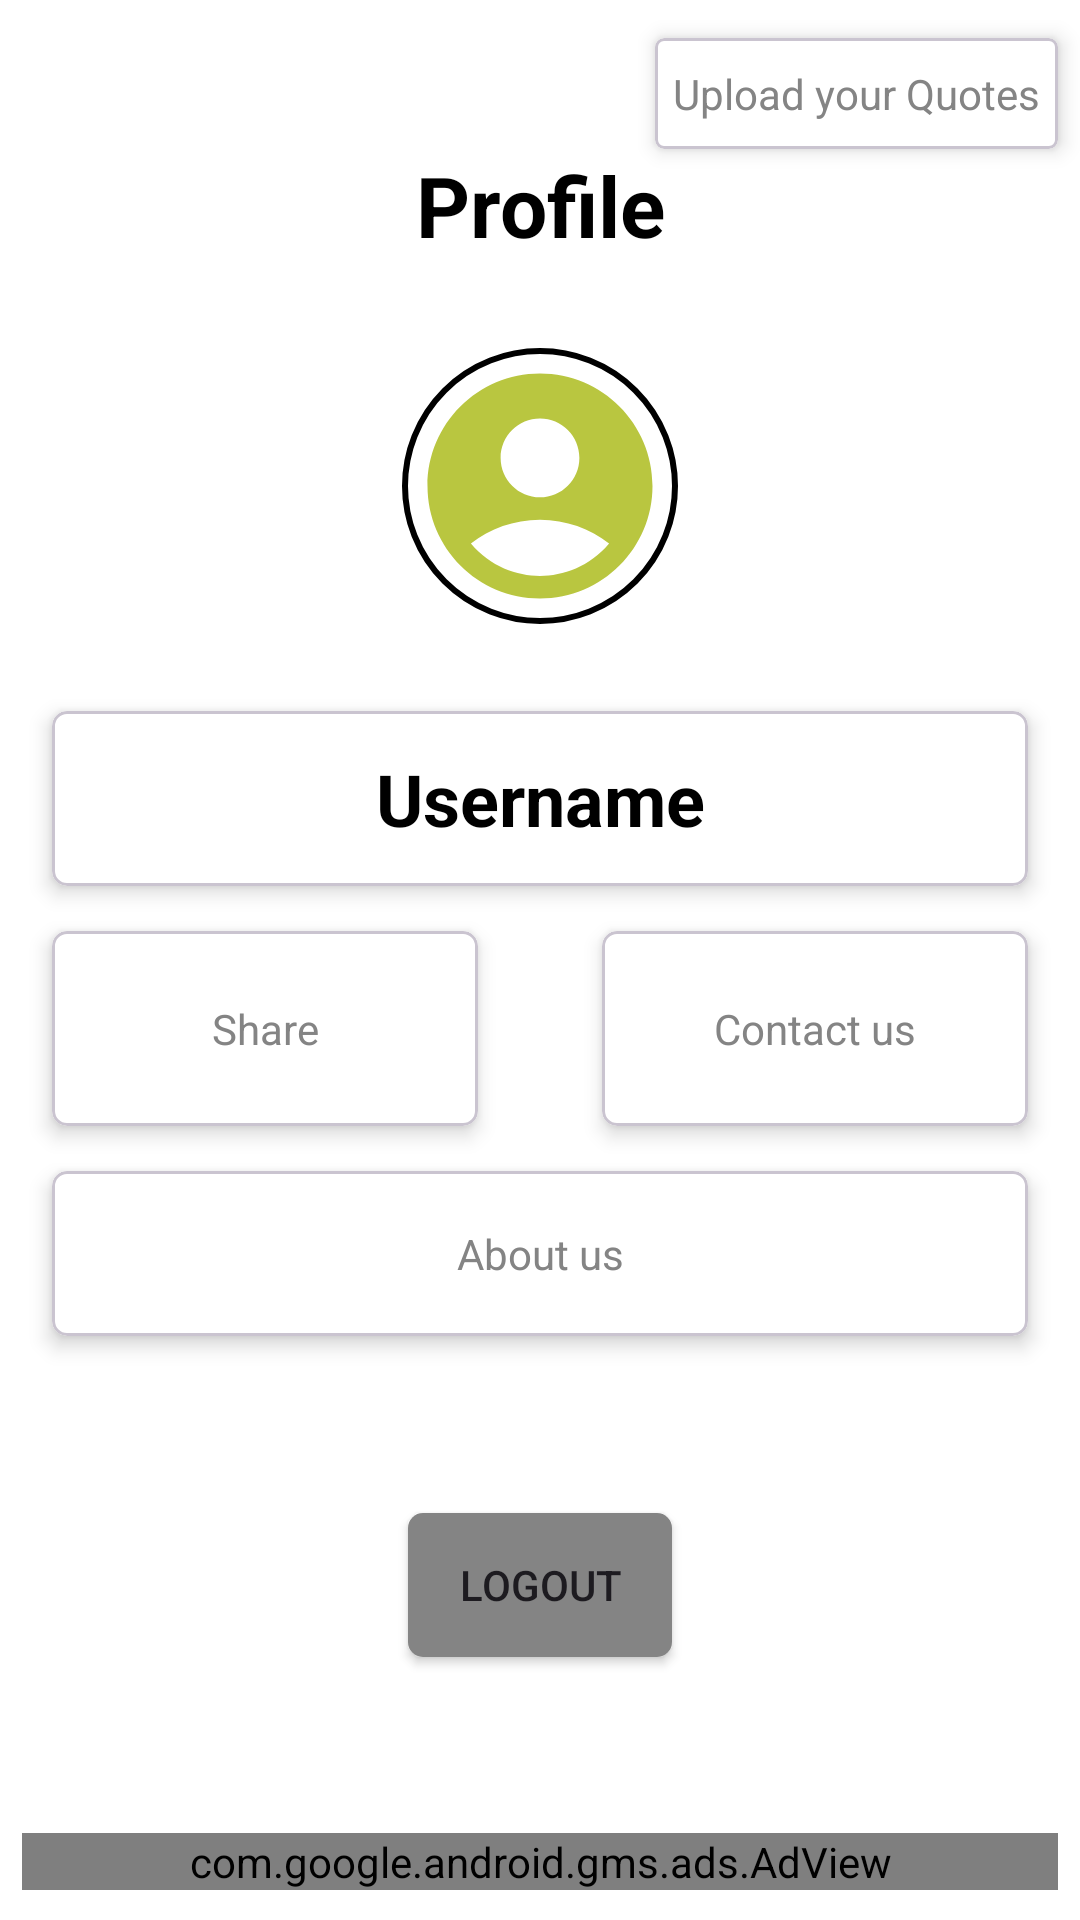

Android layout source for this screen:
<!-- AndroidManifest.xml: application theme Theme.PerfisysAssignment -->
<!-- res/layout/fragment_margh_profile.xml -->
<?xml version="1.0" encoding="utf-8"?>
<androidx.constraintlayout.widget.ConstraintLayout xmlns:android="http://schemas.android.com/apk/res/android"
    xmlns:tools="http://schemas.android.com/tools"
    android:layout_width="match_parent"
    android:layout_height="match_parent"
    xmlns:app="http://schemas.android.com/apk/res-auto"
    xmlns:ads="http://schemas.android.com/apk/res-auto"
    tools:context=".ui.fragments.MarghProfileFragment"
    android:background="@color/white">

    <com.google.android.material.card.MaterialCardView
        android:id="@+id/uploadQuotesCv"
        android:layout_width="wrap_content"
        android:layout_height="wrap_content"
        app:layout_constraintEnd_toEndOf="@+id/guideline_end"
        app:layout_constraintTop_toTopOf="@id/guideline_top"
        app:cardCornerRadius="3dp"
        app:cardElevation="4dp"
        app:cardBackgroundColor="@color/white">

        <androidx.constraintlayout.widget.ConstraintLayout
            android:layout_width="match_parent"
            android:layout_height="wrap_content"
            android:paddingStart="3dp"
            android:paddingEnd="3dp"
            android:paddingTop="6dp"
            android:paddingBottom="6dp">

            <TextView
                android:layout_width="wrap_content"
                android:layout_height="wrap_content"
                android:text="Upload your Quotes"
                app:layout_constraintStart_toStartOf="parent"
                app:layout_constraintEnd_toEndOf="parent"
                app:layout_constraintTop_toTopOf="parent"
                android:textSize="14sp"
                android:textColor="@color/text_grey"
                android:padding="3dp"/>

        </androidx.constraintlayout.widget.ConstraintLayout>

    </com.google.android.material.card.MaterialCardView>

    <TextView
        android:id="@+id/headerTv"
        android:layout_width="0dp"
        android:layout_height="wrap_content"
        app:layout_constraintStart_toStartOf="@id/guideline_start"
        app:layout_constraintEnd_toEndOf="@id/guideline_end"
        app:layout_constraintTop_toBottomOf="@+id/uploadQuotesCv"
        android:gravity="center"
        android:text="Profile"
        android:textSize="28sp"
        android:textStyle="bold"
        android:textColor="@color/black"/>

    <com.google.android.material.imageview.ShapeableImageView
        android:id="@+id/profileIv"
        android:layout_width="100dp"
        android:layout_height="100dp"
        app:layout_constraintStart_toStartOf="@id/guideline_start"
        app:layout_constraintEnd_toEndOf="@id/guideline_end"
        app:layout_constraintTop_toBottomOf="@+id/headerTv"
        android:layout_margin="25dp"
        app:shapeAppearanceOverlay="@style/fab_rounded"
        android:src="@drawable/profile_icon"
        android:scaleType="fitXY"
        app:strokeColor="@color/black"
        app:strokeWidth="2dp"
        android:padding="5dp"/>

    <com.google.android.material.card.MaterialCardView
        android:id="@+id/userNameCv"
        android:layout_width="0dp"
        android:layout_height="wrap_content"
        app:layout_constraintEnd_toEndOf="@+id/guideline_end"
        app:layout_constraintStart_toStartOf="@id/guideline_start"
        app:layout_constraintTop_toBottomOf="@+id/profileIv"
        app:cardCornerRadius="5dp"
        app:cardElevation="4dp"
        app:cardBackgroundColor="@color/white"
        android:layout_marginTop="25dp"
        android:layout_marginStart="10dp"
        android:layout_marginEnd="10dp">

        <androidx.constraintlayout.widget.ConstraintLayout
            android:layout_width="match_parent"
            android:layout_height="wrap_content"
            android:paddingStart="3dp"
            android:paddingEnd="3dp"
            android:paddingTop="8dp"
            android:paddingBottom="8dp">

            <TextView
                android:layout_width="wrap_content"
                android:layout_height="wrap_content"
                android:text="Username"
                app:layout_constraintStart_toStartOf="parent"
                app:layout_constraintEnd_toEndOf="parent"
                app:layout_constraintTop_toTopOf="parent"
                android:textSize="24sp"
                android:textColor="@color/black"
                android:textStyle="bold"
                android:padding="5dp"/>

        </androidx.constraintlayout.widget.ConstraintLayout>

    </com.google.android.material.card.MaterialCardView>

    <com.google.android.material.card.MaterialCardView
        android:id="@+id/shareCv"
        android:layout_width="0dp"
        android:layout_height="wrap_content"
        app:layout_constraintEnd_toEndOf="@+id/guideline_before_center"
        app:layout_constraintStart_toStartOf="@id/guideline_start"
        app:layout_constraintTop_toBottomOf="@+id/userNameCv"
        app:cardCornerRadius="5dp"
        app:cardElevation="4dp"
        app:cardBackgroundColor="@color/white"
        android:layout_marginTop="15dp"
        android:layout_marginStart="10dp"
        android:layout_marginEnd="10dp">

        <androidx.constraintlayout.widget.ConstraintLayout
            android:layout_width="match_parent"
            android:layout_height="wrap_content"
            android:paddingStart="3dp"
            android:paddingEnd="3dp"
            android:paddingTop="8dp"
            android:paddingBottom="8dp">

            <TextView
                android:layout_width="wrap_content"
                android:layout_height="wrap_content"
                android:text="Share"
                app:layout_constraintStart_toStartOf="parent"
                app:layout_constraintEnd_toEndOf="parent"
                app:layout_constraintTop_toTopOf="parent"
                android:textSize="14sp"
                android:textColor="@color/text_grey"
                android:padding="15dp"/>

        </androidx.constraintlayout.widget.ConstraintLayout>

    </com.google.android.material.card.MaterialCardView>

    <com.google.android.material.card.MaterialCardView
        android:id="@+id/coontactUsCv"
        android:layout_width="0dp"
        android:layout_height="wrap_content"
        app:layout_constraintEnd_toEndOf="@+id/guideline_end"
        app:layout_constraintStart_toStartOf="@id/guideline_after_center"
        app:layout_constraintTop_toTopOf="@id/shareCv"
        app:layout_constraintBottom_toBottomOf="@id/shareCv"
        app:cardCornerRadius="5dp"
        app:cardElevation="4dp"
        app:cardBackgroundColor="@color/white"
        android:layout_marginStart="10dp"
        android:layout_marginEnd="10dp">

        <androidx.constraintlayout.widget.ConstraintLayout
            android:layout_width="match_parent"
            android:layout_height="wrap_content"
            android:paddingStart="3dp"
            android:paddingEnd="3dp"
            android:paddingTop="8dp"
            android:paddingBottom="8dp">

            <TextView
                android:layout_width="wrap_content"
                android:layout_height="wrap_content"
                android:text="Contact us"
                app:layout_constraintStart_toStartOf="parent"
                app:layout_constraintEnd_toEndOf="parent"
                app:layout_constraintTop_toTopOf="parent"
                android:textSize="14sp"
                android:textColor="@color/text_grey"
                android:padding="15dp"/>

        </androidx.constraintlayout.widget.ConstraintLayout>

    </com.google.android.material.card.MaterialCardView>

    <com.google.android.material.card.MaterialCardView
        android:id="@+id/aboutUsCv"
        android:layout_width="0dp"
        android:layout_height="wrap_content"
        app:layout_constraintEnd_toEndOf="@+id/guideline_end"
        app:layout_constraintStart_toStartOf="@id/guideline_start"
        app:layout_constraintTop_toBottomOf="@+id/shareCv"
        app:cardCornerRadius="5dp"
        app:cardElevation="4dp"
        app:cardBackgroundColor="@color/white"
        android:layout_marginTop="15dp"
        android:layout_marginStart="10dp"
        android:layout_marginEnd="10dp">

        <androidx.constraintlayout.widget.ConstraintLayout
            android:layout_width="match_parent"
            android:layout_height="wrap_content"
            android:paddingStart="3dp"
            android:paddingEnd="3dp"
            android:paddingTop="8dp"
            android:paddingBottom="8dp">

            <TextView
                android:layout_width="wrap_content"
                android:layout_height="wrap_content"
                android:text="About us"
                app:layout_constraintStart_toStartOf="parent"
                app:layout_constraintEnd_toEndOf="parent"
                app:layout_constraintTop_toTopOf="parent"
                android:textSize="14sp"
                android:textColor="@color/text_grey"
                android:padding="10dp"/>

        </androidx.constraintlayout.widget.ConstraintLayout>

    </com.google.android.material.card.MaterialCardView>

    <Button
        android:id="@+id/logoutButton"
        android:layout_width="wrap_content"
        android:layout_height="wrap_content"
        app:layout_constraintStart_toStartOf="@id/guideline_start"
        app:layout_constraintEnd_toEndOf="@id/guideline_end"
        app:layout_constraintTop_toBottomOf="@+id/aboutUsCv"
        app:layout_constraintBottom_toTopOf="@+id/profileAdView"
        android:text="LOGOUT"
        android:background="@drawable/logout_button_bg"/>

    <com.google.android.gms.ads.AdView
        android:id="@+id/profileAdView"
        android:layout_width="0dp"
        android:layout_height="wrap_content"
        app:layout_constraintStart_toStartOf="@+id/guideline_start"
        app:layout_constraintEnd_toEndOf="@id/guideline_end"
        app:layout_constraintBottom_toBottomOf="parent"
        android:layout_marginBottom="10dp"
        ads:adSize="BANNER"
        ads:adUnitId="ca-app-pub-3940256099942544/6300978111"
        />

    <androidx.constraintlayout.widget.Guideline
        android:id="@+id/guideline_before_center"
        android:layout_width="wrap_content"
        android:layout_height="wrap_content"
        android:orientation="vertical"
        app:layout_constraintGuide_percent="0.47"/>

    <androidx.constraintlayout.widget.Guideline
        android:id="@+id/guideline_after_center"
        android:layout_width="wrap_content"
        android:layout_height="wrap_content"
        android:orientation="vertical"
        app:layout_constraintGuide_percent="0.53"/>

    <androidx.constraintlayout.widget.Guideline
        android:id="@+id/guideline_start"
        android:layout_width="wrap_content"
        android:layout_height="wrap_content"
        android:orientation="vertical"
        app:layout_constraintGuide_percent="0.02"/>

    <androidx.constraintlayout.widget.Guideline
        android:id="@+id/guideline_end"
        android:layout_width="wrap_content"
        android:layout_height="wrap_content"
        android:orientation="vertical"
        app:layout_constraintGuide_percent="0.98"/>

    <androidx.constraintlayout.widget.Guideline
        android:id="@+id/guideline_top"
        android:layout_width="wrap_content"
        android:layout_height="wrap_content"
        android:orientation="horizontal"
        app:layout_constraintGuide_percent="0.02"/>

</androidx.constraintlayout.widget.ConstraintLayout>
<!-- resources referenced by this layout -->
<resources>
  <color name="black">#FF000000</color>
  <color name="text_grey">#848484</color>
  <color name="white">#FFFFFFFF</color>
  <!-- drawable logout_button_bg (drawable) -->
  <?xml version="1.0" encoding="utf-8"?>
  <shape xmlns:android="http://schemas.android.com/apk/res/android"
      android:shape="rectangle">
      <solid android:color="@color/text_grey" />
      <corners android:radius="5dp" />
  </shape>
  <!-- drawable profile_icon (drawable) -->
  <vector android:height="24dp" android:tint="#B9C640"
      android:viewportHeight="24" android:viewportWidth="24"
      android:width="24dp" xmlns:android="http://schemas.android.com/apk/res/android">
      <path android:fillColor="@android:color/white" android:pathData="M12,2C6.48,2 2,6.48 2,12s4.48,10 10,10s10,-4.48 10,-10S17.52,2 12,2zM12,6c1.93,0 3.5,1.57 3.5,3.5S13.93,13 12,13s-3.5,-1.57 -3.5,-3.5S10.07,6 12,6zM12,20c-2.03,0 -4.43,-0.82 -6.14,-2.88C7.55,15.8 9.68,15 12,15s4.45,0.8 6.14,2.12C16.43,19.18 14.03,20 12,20z"/>
  </vector>
  <style name="fab_rounded">
          <item name="cornerFamily">rounded</item>
          <item name="cornerSize">50%</item>
      </style>
  <style name="Theme.PerfisysAssignment" parent="Base.Theme.PerfisysAssignment" />
  <style name="Base.Theme.PerfisysAssignment" parent="Theme.Material3.DayNight.NoActionBar">
          
          
      </style>
</resources>
